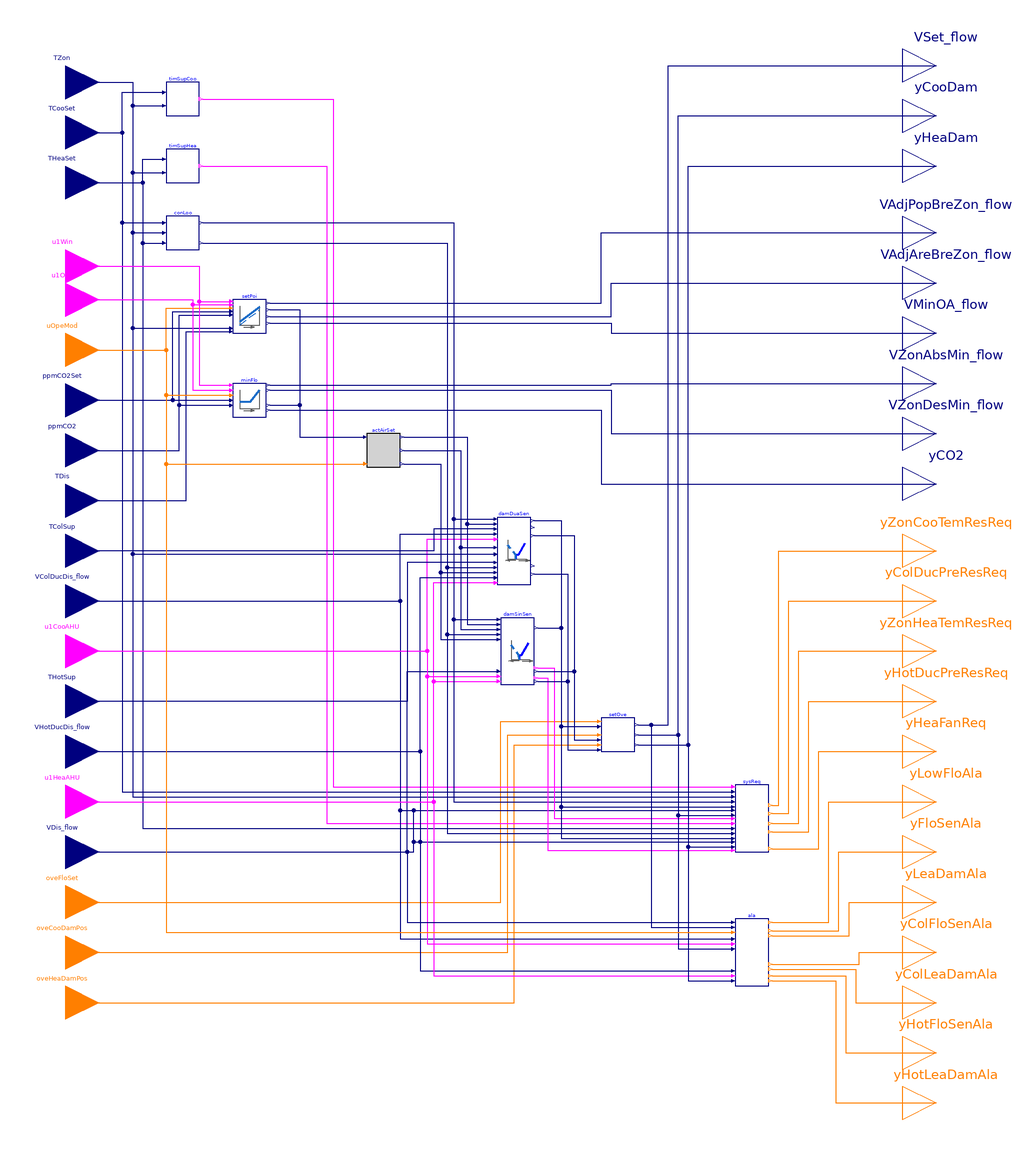

This picture is the connection diagram that the Modelica source below describes through its graphical annotations.

block Controller "Controller for snap-acting controlled dual-duct terminal unit"

  parameter BuildingsLite.Controls.OBC.ASHRAE.G36.Types.VentilationStandard venStd
    "Ventilation standard, ASHRAE 62.1 or Title 24";
  parameter Boolean have_winSen=true
    "True: the zone has window sensor"
    annotation (__cdl(ValueInReference=false));
  parameter Boolean have_occSen=true
    "True: the zone has occupancy sensor"
    annotation (__cdl(ValueInReference=false));
  parameter Boolean have_CO2Sen=true
    "True: the zone has CO2 sensor"
    annotation (__cdl(ValueInReference=false));
  parameter Boolean have_duaSen
    "True: the unit has dual inlet flow sensor";
  parameter Boolean permit_occStandby=true
    "True: occupied-standby mode is permitted"
    annotation (__cdl(ValueInReference=false),
                Dialog(enable=venStd == BuildingsLite.Controls.OBC.ASHRAE.G36.Types.VentilationStandard.ASHRAE62_1
                              and have_occSen));
  parameter Real VOccMin_flow(unit="m3/s")
    "Zone minimum outdoor airflow for occupants"
    annotation (Dialog(enable=venStd == BuildingsLite.Controls.OBC.ASHRAE.G36.Types.VentilationStandard.California_Title_24));
  parameter Real VAreMin_flow(unit="m3/s")
    "Zone minimum outdoor airflow for building area"
    annotation (Dialog(enable=venStd == BuildingsLite.Controls.OBC.ASHRAE.G36.Types.VentilationStandard.California_Title_24));
  // ---------------- Design parameters ----------------
  parameter Real VAreBreZon_flow(unit="m3/s")
    "Design area component of the breathing zone outdoor airflow"
    annotation(Dialog(group="Design conditions",
                      enable=venStd == BuildingsLite.Controls.OBC.ASHRAE.G36.Types.VentilationStandard.ASHRAE62_1));
  parameter Real VPopBreZon_flow(unit="m3/s")
    "Design population component of the breathing zone outdoor airflow"
    annotation(Dialog(group="Design conditions",
                      enable=venStd == BuildingsLite.Controls.OBC.ASHRAE.G36.Types.VentilationStandard.ASHRAE62_1));
  parameter Real VMin_flow(unit="m3/s")
    "Design zone minimum airflow setpoint"
    annotation (Dialog(group="Design conditions"));
  parameter Real VCooMax_flow(unit="m3/s")
    "Design zone cooling maximum airflow rate"
    annotation (Dialog(group="Design conditions"));
  parameter Real VHeaMax_flow(unit="m3/s")
    "Design zone heating maximum airflow rate"
    annotation (Dialog(group="Design conditions"));
  // ---------------- Control loop parameters ----------------
  parameter Real kCooCon=0.1
    "Gain of controller for cooling control loop"
    annotation (__cdl(ValueInReference=false),
                Dialog(tab="Control loops", group="Cooling"));
  parameter Real TiCooCon(unit="s")=900
    "Time constant of integrator block for cooling control loop"
    annotation (__cdl(ValueInReference=false),
                Dialog(tab="Control loops", group="Cooling"));
  parameter Real kHeaCon=0.1
    "Gain of controller for heating control loop"
    annotation (__cdl(ValueInReference=false),
                Dialog(tab="Control loops", group="Heating"));
  parameter Real TiHeaCon(unit="s")=900
    "Time constant of integrator block for heating control loop"
    annotation (__cdl(ValueInReference=false),
                Dialog(tab="Control loops", group="Heating"));
  // ---------------- Dampers control parameters ----------------
  parameter CDL.Types.SimpleController controllerTypeDam=
    BuildingsLite.Controls.OBC.CDL.Types.SimpleController.PI "Type of controller"
    annotation (__cdl(ValueInReference=false), Dialog(tab="Dampers"));
  parameter Real kDam=0.5
    "Gain of controller for damper control"
    annotation (__cdl(ValueInReference=false), Dialog(tab="Dampers"));
  parameter Real TiDam(unit="s")=300
    "Time constant of integrator block for damper control"
    annotation (__cdl(ValueInReference=false),
                Dialog(tab="Dampers",
      enable=(controllerTypeDam == BuildingsLite.Controls.OBC.CDL.Types.SimpleController.PI
           or controllerTypeDam == BuildingsLite.Controls.OBC.CDL.Types.SimpleController.PID)));
  parameter Real TdDam(unit="s")=0.1
    "Time constant of derivative block for damper control"
    annotation (__cdl(ValueInReference=false),
                Dialog(tab="Dampers",
      enable=(controllerTypeDam == BuildingsLite.Controls.OBC.CDL.Types.SimpleController.PD
           or controllerTypeDam == BuildingsLite.Controls.OBC.CDL.Types.SimpleController.PID)));
  // ---------------- System request parameters ----------------
  parameter Real thrTemDif(unit="K")=3
    "Threshold difference between zone temperature and cooling setpoint for generating 3 cooling SAT reset requests"
    annotation (__cdl(ValueInReference=true), Dialog(tab="System requests"));
  parameter Real twoTemDif(unit="K")=2
    "Threshold difference between zone temperature and cooling setpoint for generating 2 cooling SAT reset requests"
    annotation (__cdl(ValueInReference=true), Dialog(tab="System requests"));
  parameter Real durTimTem(unit="s")=120
    "Duration time of zone temperature exceeds setpoint"
    annotation (__cdl(ValueInReference=true), Dialog(tab="System requests", group="Duration time"));
  parameter Real durTimFlo(unit="s")=60
    "Duration time of airflow rate less than setpoint"
    annotation (__cdl(ValueInReference=true),
                Dialog(tab="System requests", group="Duration time"));
  // ---------------- Parameters for alarms ----------------
  parameter Real staPreMul=1
    "Importance multiplier for the zone static pressure reset control loop"
    annotation (__cdl(ValueInReference=false), Dialog(tab="Alarms"));
  parameter Real lowFloTim(unit="s")=300
    "Threshold time to check low flow rate"
    annotation (__cdl(ValueInReference=true), Dialog(tab="Alarms"));
  parameter Real lowTemTim(unit="s")=600
    "Threshold time to check low discharge temperature"
    annotation (__cdl(ValueInReference=true), Dialog(tab="Alarms"));
  parameter Real fanOffTim(unit="s")=600
    "Threshold time to check fan off"
    annotation (__cdl(ValueInReference=true), Dialog(tab="Alarms"));
  parameter Real leaFloTim(unit="s")=600
    "Threshold time to check damper leaking airflow"
    annotation (__cdl(ValueInReference=true), Dialog(tab="Alarms"));
  parameter Real valCloTim(unit="s")=900
    "Threshold time to check valve leaking water flow"
    annotation (__cdl(ValueInReference=true), Dialog(tab="Alarms"));
  // ---------------- Parameters for time-based suppression ----------------
  parameter Real chaRat(final unit="s/K")=540
    "Gain factor to calculate suppression time based on the change of the setpoint, seconds per Kelvin"
    annotation (__cdl(ValueInReference=true), Dialog(tab="Time-based suppresion"));
  parameter Real maxSupTim(unit="s")=1800
    "Maximum suppression time"
    annotation (__cdl(ValueInReference=true), Dialog(tab="Time-based suppresion"));
  // ---------------- Advanced parameters ----------------
  parameter Real dTHys(unit="K")=0.25
    "Near zero temperature difference, below which the difference will be seen as zero"
    annotation (__cdl(ValueInReference=false), Dialog(tab="Advanced"));
  parameter Real looHys(unit="1")=0.01
    "Loop output hysteresis below which the output will be seen as zero"
    annotation (__cdl(ValueInReference=false), Dialog(tab="Advanced"));
  parameter Real floHys(unit="m3/s")=0.01*VMin_flow
    "Near zero flow rate, below which the flow rate or difference will be seen as zero"
    annotation (__cdl(ValueInReference=false), Dialog(tab="Advanced"));
  parameter Real damPosHys(unit="1")=0.005
    "Near zero damper position, below which the damper will be seen as closed"
    annotation (__cdl(ValueInReference=false), Dialog(tab="Advanced"));
  parameter Real staTim(
    final unit="s",
    final quantity="Time")=1800
    "Delay triggering alarms after enabling AHU supply fan"
    annotation (__cdl(ValueInReference=false), Dialog(tab="Advanced"));
  parameter Real iniDam(unit="1")=0.01
    "Initial damper position when the damper control is enabled"
    annotation (__cdl(ValueInReference=false), Dialog(tab="Advanced"));
  parameter Real iniCooDam(unit="1")=0.01
    "Initial cooling damper position when the damper control is enabled"
    annotation (__cdl(ValueInReference=false), Dialog(tab="Advanced"));
  parameter Real iniHeaDam(unit="1")=0.01
    "Initial heating damper position when the damper control is enabled"
    annotation (__cdl(ValueInReference=false), Dialog(tab="Advanced"));
  parameter Real timChe(unit="s")=30
    "Threshold time to check the zone temperature status"
    annotation (__cdl(ValueInReference=true),
                Dialog(tab="Advanced", group="Control loops"));
  parameter Real zonDisEff_cool(unit="1")=1.0
    "Zone cooling air distribution effectiveness"
    annotation (__cdl(ValueInReference=true),
                Dialog(tab="Advanced", group="Distribution effectiveness",
                       enable=venStd == BuildingsLite.Controls.OBC.ASHRAE.G36.Types.VentilationStandard.ASHRAE62_1));
  parameter Real zonDisEff_heat(unit="1")=0.8
    "Zone heating air distribution effectiveness"
    annotation (__cdl(ValueInReference=true),
                Dialog(tab="Advanced", group="Distribution effectiveness",
                       enable=venStd == BuildingsLite.Controls.OBC.ASHRAE.G36.Types.VentilationStandard.ASHRAE62_1));
  parameter Real samplePeriod(unit="s")=120
    "Sample period of component, set to the same value as the trim and respond that process static pressure reset"
    annotation (__cdl(ValueInReference=false),
                Dialog(tab="Advanced", group="Time-based suppresion"));

  BuildingsLite.Controls.OBC.CDL.Interfaces.RealInput TZon(
    final quantity="ThermodynamicTemperature",
    final unit="K",
    final displayUnit="degC")
    "Measured room temperature"
    annotation (Placement(transformation(extent={{-280,280},{-240,320}}),
        iconTransformation(extent={{-140,170},{-100,210}})));
  BuildingsLite.Controls.OBC.CDL.Interfaces.RealInput TCooSet(
    final quantity="ThermodynamicTemperature",
    final unit="K",
    final displayUnit="degC") "Setpoint temperature for room for cooling"
    annotation (Placement(transformation(extent={{-280,250},{-240,290}}),
        iconTransformation(extent={{-140,150},{-100,190}})));
  BuildingsLite.Controls.OBC.CDL.Interfaces.RealInput THeaSet(
    final quantity="ThermodynamicTemperature",
    final unit="K",
    final displayUnit="degC") "Setpoint temperature for room for heating"
    annotation (Placement(transformation(extent={{-280,220},{-240,260}}),
        iconTransformation(extent={{-140,130},{-100,170}})));
  BuildingsLite.Controls.OBC.CDL.Interfaces.BooleanInput u1Win if have_winSen
    "Window status, normally closed (true), when windows open, it becomes false"
    annotation (Placement(transformation(extent={{-280,170},{-240,210}}),
        iconTransformation(extent={{-140,100},{-100,140}})));
  BuildingsLite.Controls.OBC.CDL.Interfaces.BooleanInput u1Occ if have_occSen
    "True: the zone is populated"
    annotation (Placement(transformation(extent={{-280,150},{-240,190}}),
        iconTransformation(extent={{-140,80},{-100,120}})));
  BuildingsLite.Controls.OBC.CDL.Interfaces.IntegerInput uOpeMod
    "Zone operation mode"
    annotation (Placement(transformation(extent={{-280,120},{-240,160}}),
        iconTransformation(extent={{-140,60},{-100,100}})));
  BuildingsLite.Controls.OBC.CDL.Interfaces.RealInput ppmCO2Set if have_CO2Sen
    "CO2 concentration setpoint"
    annotation (Placement(transformation(extent={{-280,90},{-240,130}}),
        iconTransformation(extent={{-140,40},{-100,80}})));
  BuildingsLite.Controls.OBC.CDL.Interfaces.RealInput ppmCO2 if have_CO2Sen
    "Detected CO2 concentration"
    annotation (Placement(transformation(extent={{-280,60},{-240,100}}),
        iconTransformation(extent={{-140,20},{-100,60}})));
  BuildingsLite.Controls.OBC.CDL.Interfaces.RealInput TDis(
    final quantity="ThermodynamicTemperature",
    final unit="K",
    final displayUnit="degC")
    "Measured discharge air temperature"
    annotation (Placement(transformation(extent={{-280,30},{-240,70}}),
        iconTransformation(extent={{-140,0},{-100,40}})));
  BuildingsLite.Controls.OBC.CDL.Interfaces.RealInput TColSup(
    final quantity="ThermodynamicTemperature",
    final unit="K",
    final displayUnit="degC") if have_duaSen
    "Cold duct supply air temperature from central air handler"
    annotation (Placement(transformation(extent={{-280,0},{-240,40}}),
        iconTransformation(extent={{-140,-20},{-100,20}})));
  BuildingsLite.Controls.OBC.CDL.Interfaces.RealInput VColDucDis_flow(
    final min=0,
    final unit="m3/s",
    final quantity="VolumeFlowRate") if have_duaSen
    "Measured cold-duct discharge airflow rate airflow rate"
    annotation (Placement(transformation(extent={{-280,-30},{-240,10}}),
        iconTransformation(extent={{-140,-40},{-100,0}})));
  BuildingsLite.Controls.OBC.CDL.Interfaces.BooleanInput u1CooAHU
    "Cooling air handler status"
    annotation (Placement(transformation(extent={{-280,-60},{-240,-20}}),
        iconTransformation(extent={{-140,-60},{-100,-20}})));
  BuildingsLite.Controls.OBC.CDL.Interfaces.RealInput THotSup(
    final quantity="ThermodynamicTemperature",
    final unit="K",
    final displayUnit="degC") if have_duaSen
    "Hot duct supply air temperature from central air handler"
    annotation (Placement(transformation(extent={{-280,-90},{-240,-50}}),
        iconTransformation(extent={{-140,-80},{-100,-40}})));
  BuildingsLite.Controls.OBC.CDL.Interfaces.RealInput VHotDucDis_flow(
    final min=0,
    final unit="m3/s",
    final quantity="VolumeFlowRate") if have_duaSen
    "Measured hot-duct discharge airflow rate airflow rate"
    annotation (Placement(transformation(extent={{-280,-120},{-240,-80}}),
        iconTransformation(extent={{-140,-100},{-100,-60}})));
  BuildingsLite.Controls.OBC.CDL.Interfaces.BooleanInput u1HeaAHU
    "Heating air handler status"
    annotation (Placement(transformation(extent={{-280,-150},{-240,-110}}),
        iconTransformation(extent={{-140,-120},{-100,-80}})));
  BuildingsLite.Controls.OBC.CDL.Interfaces.RealInput VDis_flow(
    final min=0,
    final unit="m3/s",
    final quantity="VolumeFlowRate") if not have_duaSen
    "Measured discharge airflow rate airflow rate"
    annotation (Placement(transformation(extent={{-280,-180},{-240,-140}}),
      iconTransformation(extent={{-140,-140},{-100,-100}})));
  BuildingsLite.Controls.OBC.CDL.Interfaces.IntegerInput oveFloSet
    "Index of overriding flow setpoint, 1: set to zero; 2: set to cooling maximum; 3: set to minimum flow; 4: set to heating maximum"
    annotation (Placement(transformation(extent={{-280,-210},{-240,-170}}),
        iconTransformation(extent={{-140,-170},{-100,-130}})));
  BuildingsLite.Controls.OBC.CDL.Interfaces.IntegerInput oveCooDamPos
    "Index of overriding cooling damper position, 1: set to close; 2: set to open"
    annotation (Placement(transformation(extent={{-280,-240},{-240,-200}}),
        iconTransformation(extent={{-140,-190},{-100,-150}})));
  BuildingsLite.Controls.OBC.CDL.Interfaces.IntegerInput oveHeaDamPos
    "Index of overriding heating damper position, 1: set to close; 2: set to open"
    annotation (Placement(transformation(extent={{-280,-270},{-240,-230}}),
        iconTransformation(extent={{-140,-210},{-100,-170}})));
  BuildingsLite.Controls.OBC.CDL.Interfaces.RealOutput VSet_flow(
    final min=0,
    final unit="m3/s",
    final quantity="VolumeFlowRate")
    "Airflow setpoint after considering override"
    annotation (Placement(transformation(extent={{240,290},{280,330}}),
        iconTransformation(extent={{100,180},{140,220}})));
  BuildingsLite.Controls.OBC.CDL.Interfaces.RealOutput yCooDam(
    final min=0,
    final max=1,
    final unit="1")
    "Cooling damper commanded position, or commanded flow rate ratio"
    annotation (Placement(transformation(extent={{240,260},{280,300}}),
        iconTransformation(extent={{100,160},{140,200}})));
  BuildingsLite.Controls.OBC.CDL.Interfaces.RealOutput yHeaDam(
    final min=0,
    final max=1,
    final unit="1")
    "Heating damper commanded position, or commanded flow rate ratio"
    annotation (Placement(transformation(extent={{240,230},{280,270}}),
        iconTransformation(extent={{100,140},{140,180}})));
  BuildingsLite.Controls.OBC.CDL.Interfaces.RealOutput VAdjPopBreZon_flow(
    final quantity="VolumeFlowRate",
    final unit="m3/s") if venStd == BuildingsLite.Controls.OBC.ASHRAE.G36.Types.VentilationStandard.ASHRAE62_1
    "Adjusted population component breathing zone flow rate"
    annotation (Placement(transformation(extent={{240,190},{280,230}}),
        iconTransformation(extent={{100,120},{140,160}})));
  BuildingsLite.Controls.OBC.CDL.Interfaces.RealOutput VAdjAreBreZon_flow(
    final quantity="VolumeFlowRate",
    final unit="m3/s") if venStd == BuildingsLite.Controls.OBC.ASHRAE.G36.Types.VentilationStandard.ASHRAE62_1
    "Adjusted area component breathing zone flow rate"
    annotation (Placement(transformation(extent={{240,160},{280,200}}),
        iconTransformation(extent={{100,100},{140,140}})));
  BuildingsLite.Controls.OBC.CDL.Interfaces.RealOutput VMinOA_flow(
    final quantity="VolumeFlowRate",
    final unit="m3/s") if venStd == BuildingsLite.Controls.OBC.ASHRAE.G36.Types.VentilationStandard.ASHRAE62_1
    "Minimum outdoor airflow setpoint"
    annotation (Placement(transformation(extent={{240,130},{280,170}}),
        iconTransformation(extent={{100,80},{140,120}})));
  BuildingsLite.Controls.OBC.CDL.Interfaces.RealOutput VZonAbsMin_flow(
    final quantity="VolumeFlowRate",
    final unit="m3/s") if venStd == BuildingsLite.Controls.OBC.ASHRAE.G36.Types.VentilationStandard.California_Title_24
    "Zone absolute minimum outdoor airflow setpoint"
    annotation (Placement(transformation(extent={{240,100},{280,140}}),
        iconTransformation(extent={{100,60},{140,100}})));
  BuildingsLite.Controls.OBC.CDL.Interfaces.RealOutput VZonDesMin_flow(
    final quantity="VolumeFlowRate",
    final unit="m3/s") if venStd == BuildingsLite.Controls.OBC.ASHRAE.G36.Types.VentilationStandard.California_Title_24
    "Zone design minimum outdoor airflow setpoint"
    annotation (Placement(transformation(extent={{240,70},{280,110}}),
        iconTransformation(extent={{100,40},{140,80}})));
  BuildingsLite.Controls.OBC.CDL.Interfaces.RealOutput yCO2(
    final unit="1") if venStd == BuildingsLite.Controls.OBC.ASHRAE.G36.Types.VentilationStandard.California_Title_24
    "CO2 control loop signal"
    annotation (Placement(transformation(extent={{240,40},{280,80}}),
        iconTransformation(extent={{100,20},{140,60}})));
  BuildingsLite.Controls.OBC.CDL.Interfaces.IntegerOutput yZonCooTemResReq
    "Zone cooling supply air temperature reset request"
    annotation (Placement(transformation(extent={{240,0},{280,40}}),
        iconTransformation(extent={{100,0},{140,40}})));
  BuildingsLite.Controls.OBC.CDL.Interfaces.IntegerOutput yColDucPreResReq
    "Cold duct pressure reset requests"
    annotation (Placement(transformation(extent={{240,-30},{280,10}}),
        iconTransformation(extent={{100,-20},{140,20}})));
  BuildingsLite.Controls.OBC.CDL.Interfaces.IntegerOutput yZonHeaTemResReq
    "Zone heating supply air temperature reset request"
    annotation (Placement(transformation(extent={{240,-60},{280,-20}}),
        iconTransformation(extent={{100,-40},{140,0}})));
  BuildingsLite.Controls.OBC.CDL.Interfaces.IntegerOutput yHotDucPreResReq
    "Hot duct pressure reset requests"
    annotation (Placement(transformation(extent={{240,-90},{280,-50}}),
        iconTransformation(extent={{100,-60},{140,-20}})));
  BuildingsLite.Controls.OBC.CDL.Interfaces.IntegerOutput yHeaFanReq
    "Heating fan request"
    annotation (Placement(transformation(extent={{240,-120},{280,-80}}),
        iconTransformation(extent={{100,-80},{140,-40}})));
  BuildingsLite.Controls.OBC.CDL.Interfaces.IntegerOutput yLowFloAla
    "Low airflow alarms"
    annotation (Placement(transformation(extent={{240,-150},{280,-110}}),
        iconTransformation(extent={{100,-100},{140,-60}})));
  BuildingsLite.Controls.OBC.CDL.Interfaces.IntegerOutput yFloSenAla
    if not have_duaSen
    "Airflow sensor calibration alarm"
    annotation (Placement(transformation(extent={{240,-180},{280,-140}}),
        iconTransformation(extent={{100,-120},{140,-80}})));
  BuildingsLite.Controls.OBC.CDL.Interfaces.IntegerOutput yLeaDamAla
    if not have_duaSen
    "Leaking dampers alarm, could be heating or cooling damper"
    annotation (Placement(transformation(extent={{240,-210},{280,-170}}),
        iconTransformation(extent={{100,-140},{140,-100}})));
  BuildingsLite.Controls.OBC.CDL.Interfaces.IntegerOutput yColFloSenAla if have_duaSen
    "Cold-duct airflow sensor calibration alarm"
    annotation (Placement(transformation(extent={{240,-240},{280,-200}}),
        iconTransformation(extent={{100,-160},{140,-120}})));
  BuildingsLite.Controls.OBC.CDL.Interfaces.IntegerOutput yColLeaDamAla if have_duaSen
    "Leaking cold-duct damper alarm"
    annotation (Placement(transformation(extent={{240,-270},{280,-230}}),
        iconTransformation(extent={{100,-180},{140,-140}})));
  BuildingsLite.Controls.OBC.CDL.Interfaces.IntegerOutput yHotFloSenAla if have_duaSen
    "Hot-duct airflow sensor calibration alarm"
    annotation (Placement(transformation(extent={{240,-300},{280,-260}}),
        iconTransformation(extent={{100,-200},{140,-160}})));
  BuildingsLite.Controls.OBC.CDL.Interfaces.IntegerOutput yHotLeaDamAla if have_duaSen
    "Leaking hot-duct damper alarm"
    annotation (Placement(transformation(extent={{240,-330},{280,-290}}),
        iconTransformation(extent={{100,-220},{140,-180}})));

  BuildingsLite.Controls.OBC.ASHRAE.G36.TerminalUnits.DualDuctSnapActing.Subsequences.ActiveAirFlow
    actAirSet(
    final VCooMax_flow=VCooMax_flow,
    final VHeaMax_flow=VHeaMax_flow) "Active airflow setpoint"
    annotation (Placement(transformation(extent={{-80,70},{-60,90}})));
  BuildingsLite.Controls.OBC.ASHRAE.G36.TerminalUnits.DualDuctSnapActing.Subsequences.SystemRequests
    sysReq(
    final have_duaSen=have_duaSen,
    final thrTemDif=thrTemDif,
    final twoTemDif=twoTemDif,
    final durTimTem=durTimTem,
    final durTimFlo=durTimFlo,
    final dTHys=dTHys,
    final floHys=floHys,
    final looHys=looHys,
    final damPosHys=damPosHys) "Specify system requests "
    annotation (Placement(transformation(extent={{140,-160},{160,-120}})));
  BuildingsLite.Controls.OBC.ASHRAE.G36.ThermalZones.ControlLoops conLoo(
    final kCooCon=kCooCon,
    final TiCooCon=TiCooCon,
    final kHeaCon=kHeaCon,
    final TiHeaCon=TiHeaCon,
    final timChe=timChe,
    final dTHys=dTHys,
    final looHys=looHys) "Heating and cooling control loop"
    annotation (Placement(transformation(extent={{-200,200},{-180,220}})));
  BuildingsLite.Controls.OBC.ASHRAE.G36.TerminalUnits.DualDuctSnapActing.Subsequences.Alarms
    ala(
    final have_duaSen=have_duaSen,
    final staPreMul=staPreMul,
    final VCooMax_flow=VCooMax_flow,
    final VHeaMax_flow=VHeaMax_flow,
    final lowFloTim=lowFloTim,
    final fanOffTim=fanOffTim,
    final leaFloTim=leaFloTim,
    final floHys=floHys,
    final damPosHys=damPosHys,
    final staTim=staTim)       "Generate alarms"
    annotation (Placement(transformation(extent={{140,-240},{160,-200}})));
  BuildingsLite.Controls.OBC.ASHRAE.G36.TerminalUnits.DualDuctSnapActing.Subsequences.Overrides
    setOve(
    final VMin_flow=VMin_flow,
    final VCooMax_flow=VCooMax_flow,
    final VHeaMax_flow=VHeaMax_flow) "Override setpoints"
    annotation (Placement(transformation(extent={{60,-100},{80,-80}})));
  BuildingsLite.Controls.OBC.ASHRAE.G36.Generic.TimeSuppression timSupCoo(
    final samplePeriod=samplePeriod,
    final chaRat=chaRat,
    final maxTim=maxSupTim,
    final dTHys=dTHys)
    "Specify suppresion time due to the zone cooling setpoint change and check if it has passed the suppresion period"
    annotation (Placement(transformation(extent={{-200,280},{-180,300}})));
  BuildingsLite.Controls.OBC.ASHRAE.G36.VentilationZones.ASHRAE62_1.Setpoints setPoi(
    final have_winSen=have_winSen,
    final have_occSen=have_occSen,
    final have_CO2Sen=have_CO2Sen,
    final have_typTerUni=true,
    final have_parFanPowUni=false,
    final have_SZVAV=false,
    final permit_occStandby=permit_occStandby,
    final VAreBreZon_flow=VAreBreZon_flow,
    final VPopBreZon_flow=VPopBreZon_flow,
    final VMin_flow=VMin_flow,
    final VCooMax_flow=VCooMax_flow,
    final zonDisEff_cool=zonDisEff_cool,
    final zonDisEff_heat=zonDisEff_heat,
    final dTHys=dTHys) if venStd == BuildingsLite.Controls.OBC.ASHRAE.G36.Types.VentilationStandard.ASHRAE62_1
    "Output the minimum outdoor airflow rate setpoint, when using ASHRAE 62.1"
    annotation (Placement(transformation(extent={{-160,150},{-140,170}})));
  BuildingsLite.Controls.OBC.ASHRAE.G36.TerminalUnits.DualDuctSnapActing.Subsequences.DampersDualSensors damDuaSen(
    final VCooMax_flow=VCooMax_flow,
    final VHeaMax_flow=VHeaMax_flow,
    final controllerTypeDam=controllerTypeDam,
    final kDam=kDam,
    final TiDam=TiDam,
    final TdDam=TdDam,
    final samplePeriod=samplePeriod,
    final dTHys=dTHys,
    final looHys=looHys,
    final iniDam=iniDam) if have_duaSen
    "Dampers control when the unit has single dual airflow sensor"
    annotation (Placement(transformation(extent={{-2,0},{18,40}})));
  BuildingsLite.Controls.OBC.ASHRAE.G36.TerminalUnits.DualDuctSnapActing.Subsequences.DampersSingleSensors damSinSen(
    final VCooMax_flow=VCooMax_flow,
    final VHeaMax_flow=VHeaMax_flow,
    final controllerTypeDam=controllerTypeDam,
    final kDam=kDam,
    final TiDam=TiDam,
    final TdDam=TdDam,
    final samplePeriod=samplePeriod,
    final looHys=looHys,
    final iniDam=iniDam) if not have_duaSen
    "Dampers control when the unit has single discharge airflow sensor"
    annotation (Placement(transformation(extent={{0,-60},{20,-20}})));
  BuildingsLite.Controls.OBC.ASHRAE.G36.Generic.TimeSuppression timSupHea(
    final samplePeriod=samplePeriod,
    final chaRat=chaRat,
    final maxTim=maxSupTim,
    final dTHys=dTHys)
    "Specify suppresion time due to the zone heating setpoint change and check if it has passed the suppresion period"
    annotation (Placement(transformation(extent={{-200,240},{-180,260}})));
  BuildingsLite.Controls.OBC.ASHRAE.G36.VentilationZones.Title24.Setpoints minFlo(
    final have_winSen=have_winSen,
    final have_occSen=have_occSen,
    final have_CO2Sen=have_CO2Sen,
    final have_typTerUni=true,
    final VOccMin_flow=VOccMin_flow,
    final VAreMin_flow=VAreMin_flow,
    final VMin_flow=VMin_flow,
    final VCooMax_flow=VCooMax_flow) if venStd == BuildingsLite.Controls.OBC.ASHRAE.G36.Types.VentilationStandard.California_Title_24
    "Output the minimum outdoor airflow rate setpoint, when using Title 24"
    annotation (Placement(transformation(extent={{-160,100},{-140,120}})));
equation
  connect(TZon, timSupCoo.TZon) annotation (Line(points={{-260,300},{-220,300},{
          -220,286},{-202,286}}, color={0,0,127}));
  connect(TZon, timSupHea.TZon) annotation (Line(points={{-260,300},{-220,300},{
          -220,246},{-202,246}}, color={0,0,127}));
  connect(TCooSet, timSupCoo.TSet) annotation (Line(points={{-260,270},{-226,270},
          {-226,294},{-202,294}}, color={0,0,127}));
  connect(THeaSet, timSupHea.TSet) annotation (Line(points={{-260,240},{-214,240},
          {-214,254},{-202,254}}, color={0,0,127}));
  connect(TCooSet, conLoo.TCooSet) annotation (Line(points={{-260,270},{-226,270},
          {-226,216},{-202,216}}, color={0,0,127}));
  connect(TZon, conLoo.TZon) annotation (Line(points={{-260,300},{-220,300},{-220,
          210},{-202,210}}, color={0,0,127}));
  connect(THeaSet, conLoo.THeaSet) annotation (Line(points={{-260,240},{-214,240},
          {-214,204},{-202,204}}, color={0,0,127}));
  connect(u1Win, setPoi.u1Win) annotation (Line(points={{-260,190},{-180,190},{
          -180,169},{-162,169}}, color={255,0,255}));
  connect(u1Occ, setPoi.u1Occ) annotation (Line(points={{-260,170},{-184,170},{
          -184,167},{-162,167}}, color={255,0,255}));
  connect(uOpeMod, setPoi.uOpeMod) annotation (Line(points={{-260,140},{-200,140},
          {-200,165},{-162,165}}, color={255,127,0}));
  connect(ppmCO2, setPoi.ppmCO2) annotation (Line(points={{-260,80},{-192,80},{-192,
          161},{-162,161}},       color={0,0,127}));
  connect(TZon, setPoi.TZon) annotation (Line(points={{-260,300},{-220,300},{-220,
          153},{-162,153}}, color={0,0,127}));
  connect(TDis, setPoi.TDis) annotation (Line(points={{-260,50},{-188,50},{-188,
          151},{-162,151}}, color={0,0,127}));
  connect(uOpeMod, actAirSet.uOpeMod) annotation (Line(points={{-260,140},{-200,
          140},{-200,72},{-82,72}}, color={255,127,0}));
  connect(setPoi.VOccZonMin_flow, actAirSet.VOccMin_flow) annotation (Line(
        points={{-138,164},{-120,164},{-120,88},{-82,88}}, color={0,0,127}));
  connect(conLoo.yCoo, damDuaSen.uCoo) annotation (Line(points={{-178,216},{-28,
          216},{-28,39},{-4,39}}, color={0,0,127}));
  connect(actAirSet.VActCooMax_flow, damDuaSen.VActCooMax_flow) annotation (
      Line(points={{-58,88},{-20,88},{-20,36},{-4,36}}, color={0,0,127}));
  connect(VColDucDis_flow, damDuaSen.VColDucDis_flow) annotation (Line(points={{-260,
          -10},{-60,-10},{-60,30},{-4,30}},    color={0,0,127}));
  connect(u1CooAHU, damDuaSen.u1CooAHU) annotation (Line(points={{-260,-40},{
          -44,-40},{-44,27},{-4,27}},
                             color={255,0,255}));
  connect(actAirSet.VActMin_flow, damDuaSen.VActMin_flow) annotation (Line(
        points={{-58,80},{-24,80},{-24,22},{-4,22}}, color={0,0,127}));
  connect(TZon, damDuaSen.TZon) annotation (Line(points={{-260,300},{-220,300},
          {-220,18},{-4,18}},color={0,0,127}));
  connect(conLoo.yHea, damDuaSen.uHea) annotation (Line(points={{-178,204},{-32,
          204},{-32,10},{-4,10}}, color={0,0,127}));
  connect(actAirSet.VActHeaMax_flow, damDuaSen.VActHeaMax_flow) annotation (
      Line(points={{-58,72},{-36,72},{-36,7},{-4,7}}, color={0,0,127}));
  connect(VHotDucDis_flow, damDuaSen.VHotDucDis_flow) annotation (Line(points={{-260,
          -100},{-48,-100},{-48,4},{-4,4}},    color={0,0,127}));
  connect(u1HeaAHU, damDuaSen.u1HeaAHU) annotation (Line(points={{-260,-130},{
          -40,-130},{-40,1},{-4,1}},
                                 color={255,0,255}));
  connect(conLoo.yCoo, damSinSen.uCoo) annotation (Line(points={{-178,216},{-28,
          216},{-28,-21},{-2,-21}}, color={0,0,127}));
  connect(actAirSet.VActCooMax_flow, damSinSen.VActCooMax_flow) annotation (
      Line(points={{-58,88},{-20,88},{-20,-24},{-2,-24}}, color={0,0,127}));
  connect(actAirSet.VActMin_flow, damSinSen.VActMin_flow) annotation (Line(
        points={{-58,80},{-24,80},{-24,-27},{-2,-27}}, color={0,0,127}));
  connect(conLoo.yHea, damSinSen.uHea) annotation (Line(points={{-178,204},{-32,
          204},{-32,-30},{-2,-30}}, color={0,0,127}));
  connect(actAirSet.VActHeaMax_flow, damSinSen.VActHeaMax_flow) annotation (
      Line(points={{-58,72},{-36,72},{-36,-33},{-2,-33}}, color={0,0,127}));
  connect(u1CooAHU, damSinSen.u1CooAHU) annotation (Line(points={{-260,-40},{-44,-40},
          {-44,-55},{-2,-55}}, color={255,0,255}));
  connect(u1HeaAHU, damSinSen.u1HeaAHU) annotation (Line(points={{-260,-130},{-40,
          -130},{-40,-58},{-2,-58}}, color={255,0,255}));
  connect(oveFloSet, setOve.oveFloSet) annotation (Line(points={{-260,-190},{0,-190},
          {0,-82},{58,-82}}, color={255,127,0}));
  connect(oveCooDamPos, setOve.oveCooDamPos) annotation (Line(points={{-260,-220},
          {4,-220},{4,-90},{58,-90}}, color={255,127,0}));
  connect(oveHeaDamPos, setOve.oveHeaDamPos) annotation (Line(points={{-260,-250},
          {8,-250},{8,-96},{58,-96}}, color={255,127,0}));
  connect(damDuaSen.yCooDam, setOve.uCooDam) annotation (Line(points={{20,29},{
          44,29},{44,-93},{58,-93}},      color={0,0,127}));
  connect(damDuaSen.yHeaDam, setOve.uHeaDam) annotation (Line(points={{20,6},{
          40,6},{40,-99},{58,-99}},     color={0,0,127}));
  connect(damSinSen.VDis_flow_Set, setOve.VActSet_flow) annotation (Line(points=
         {{22,-26},{36,-26},{36,-85},{58,-85}}, color={0,0,127}));
  connect(damDuaSen.VDis_flow_Set, setOve.VActSet_flow) annotation (Line(points={{20,38},
          {36,38},{36,-85},{58,-85}},         color={0,0,127}));
  connect(timSupCoo.yAftSup, sysReq.uAftSupCoo) annotation (Line(points={{-178,
          290},{-100,290},{-100,-121},{138,-121}},
                                             color={255,0,255}));
  connect(TCooSet, sysReq.TCooSet) annotation (Line(points={{-260,270},{-226,
          270},{-226,-124},{138,-124}},
                                  color={0,0,127}));
  connect(TZon, sysReq.TZon) annotation (Line(points={{-260,300},{-220,300},{
          -220,-127},{138,-127}},
                            color={0,0,127}));
  connect(conLoo.yCoo, sysReq.uCoo) annotation (Line(points={{-178,216},{-28,
          216},{-28,-130},{138,-130}},
                                 color={0,0,127}));
  connect(damDuaSen.VDis_flow_Set, sysReq.VColDuc_flow_Set) annotation (Line(
        points={{20,38},{36,38},{36,-133},{138,-133}},color={0,0,127}));
  connect(timSupHea.yAftSup, sysReq.uAftSupHea) annotation (Line(points={{-178,
          250},{-104,250},{-104,-143},{138,-143}},
                                             color={255,0,255}));
  connect(THeaSet, sysReq.THeaSet) annotation (Line(points={{-260,240},{-214,
          240},{-214,-146},{138,-146}},
                                  color={0,0,127}));
  connect(conLoo.yHea, sysReq.uHea) annotation (Line(points={{-178,204},{-32,
          204},{-32,-149},{138,-149}},
                                 color={0,0,127}));
  connect(damDuaSen.VDis_flow_Set, sysReq.VHotDuc_flow_Set) annotation (Line(
        points={{20,38},{36,38},{36,-152},{138,-152}},color={0,0,127}));
  connect(VColDucDis_flow, sysReq.VColDucDis_flow) annotation (Line(points={{-260,
          -10},{-60,-10},{-60,-135},{138,-135}},color={0,0,127}));
  connect(VHotDucDis_flow, sysReq.VHotDucDis_flow) annotation (Line(points={{-260,
          -100},{-48,-100},{-48,-154},{138,-154}}, color={0,0,127}));
  connect(VDis_flow, damSinSen.VDis_flow) annotation (Line(points={{-260,-160},{
          -56,-160},{-56,-52},{-2,-52}}, color={0,0,127}));
  connect(VDis_flow, sysReq.VColDucDis_flow) annotation (Line(points={{-260,
          -160},{-52,-160},{-52,-135},{138,-135}},
                                           color={0,0,127}));
  connect(VDis_flow, sysReq.VHotDucDis_flow) annotation (Line(points={{-260,
          -160},{-52,-160},{-52,-154},{138,-154}},
                                           color={0,0,127}));
  connect(damSinSen.y1CooDam, sysReq.u1CooDam) annotation (Line(points={{22,-50},
          {32,-50},{32,-140},{138,-140}},color={255,0,255}));
  connect(damSinSen.y1HeaDam, sysReq.u1HeaDam) annotation (Line(points={{22,-56},
          {28,-56},{28,-159},{138,-159}},color={255,0,255}));
  connect(VColDucDis_flow, ala.VColDucDis_flow) annotation (Line(points={{-260,
          -10},{-60,-10},{-60,-212},{138,-212}},
                                          color={0,0,127}));
  connect(u1CooAHU, ala.u1CooFan) annotation (Line(points={{-260,-40},{-44,-40},
          {-44,-215},{138,-215}},
                            color={255,0,255}));
  connect(VHotDucDis_flow, ala.VHotDucDis_flow) annotation (Line(points={{-260,
          -100},{-48,-100},{-48,-231},{138,-231}},
                                           color={0,0,127}));
  connect(u1HeaAHU, ala.u1HeaFan) annotation (Line(points={{-260,-130},{-40,
          -130},{-40,-234},{138,-234}},
                                 color={255,0,255}));
  connect(VDis_flow, ala.VDis_flow) annotation (Line(points={{-260,-160},{-56,
          -160},{-56,-202},{138,-202}},
                                 color={0,0,127}));
  connect(setOve.VSet_flow, VSet_flow) annotation (Line(points={{82,-84},{100,-84},
          {100,310},{260,310}}, color={0,0,127}));
  connect(setOve.yCooDam, yCooDam) annotation (Line(points={{82,-90},{106,-90},{
          106,280},{260,280}},       color={0,0,127}));
  connect(setOve.yHeaDam, yHeaDam) annotation (Line(points={{82,-96},{112,-96},{
          112,250},{260,250}},       color={0,0,127}));
  connect(sysReq.yZonCooTemResReq, yZonCooTemResReq) annotation (Line(points={{162,
          -132},{166,-132},{166,20},{260,20}},   color={255,127,0}));
  connect(sysReq.yColDucPreResReq, yColDucPreResReq) annotation (Line(points={{162,
          -137},{172,-137},{172,-10},{260,-10}}, color={255,127,0}));
  connect(sysReq.yZonHeaTemResReq, yZonHeaTemResReq) annotation (Line(points={{162,
          -143},{178,-143},{178,-40},{260,-40}}, color={255,127,0}));
  connect(sysReq.yHotDucPreResReq, yHotDucPreResReq) annotation (Line(points={{162,
          -148},{184,-148},{184,-70},{260,-70}}, color={255,127,0}));
  connect(sysReq.yHeaFanReq, yHeaFanReq) annotation (Line(points={{162,-158},{
          190,-158},{190,-100},{260,-100}},
                                        color={255,127,0}));
  connect(ala.yLowFloAla, yLowFloAla) annotation (Line(points={{162,-202},{196,
          -202},{196,-130},{260,-130}},
                                  color={255,127,0}));
  connect(ala.yFloSenAla, yFloSenAla) annotation (Line(points={{162,-207},{202,
          -207},{202,-160},{260,-160}},
                                  color={255,127,0}));
  connect(ala.yLeaDamAla, yLeaDamAla) annotation (Line(points={{162,-210},{208,
          -210},{208,-190},{260,-190}},
                                  color={255,127,0}));
  connect(ala.yColFloSenAla, yColFloSenAla) annotation (Line(points={{162,-227},
          {214,-227},{214,-220},{260,-220}}, color={255,127,0}));
  connect(ala.yColLeaDamAla, yColLeaDamAla) annotation (Line(points={{162,-230},
          {212,-230},{212,-250},{260,-250}}, color={255,127,0}));
  connect(ala.yHotFloSenAla, yHotFloSenAla) annotation (Line(points={{162,-234},
          {206,-234},{206,-280},{260,-280}}, color={255,127,0}));
  connect(ala.yHotLeaDamAla, yHotLeaDamAla) annotation (Line(points={{162,-237},
          {200,-237},{200,-310},{260,-310}}, color={255,127,0}));
  connect(damSinSen.VDis_flow_Set, sysReq.VColDuc_flow_Set) annotation (Line(
        points={{22,-26},{36,-26},{36,-133},{138,-133}},color={0,0,127}));
  connect(damSinSen.VDis_flow_Set, sysReq.VHotDuc_flow_Set) annotation (Line(
        points={{22,-26},{36,-26},{36,-152},{138,-152}},color={0,0,127}));
  connect(setOve.VSet_flow, ala.VActSet_flow) annotation (Line(points={{82,-84},
          {90,-84},{90,-205},{138,-205}},color={0,0,127}));
  connect(damDuaSen.TColSup, TColSup) annotation (Line(points={{-4,33},{-40,33},
          {-40,20},{-260,20}}, color={0,0,127}));
  connect(damDuaSen.THotSup, THotSup) annotation (Line(points={{-4,13},{-56,13},
          {-56,-70},{-260,-70}}, color={0,0,127}));
  connect(ppmCO2Set, setPoi.ppmCO2Set) annotation (Line(points={{-260,110},{-196,
          110},{-196,163},{-162,163}}, color={0,0,127}));
  connect(minFlo.VOccZonMin_flow, actAirSet.VOccMin_flow) annotation (Line(
        points={{-138,107},{-120,107},{-120,88},{-82,88}}, color={0,0,127}));
  connect(u1Win, minFlo.u1Win) annotation (Line(points={{-260,190},{-180,190},{
          -180,119},{-162,119}}, color={255,0,255}));
  connect(u1Occ, minFlo.u1Occ) annotation (Line(points={{-260,170},{-184,170},{
          -184,116},{-162,116}}, color={255,0,255}));
  connect(uOpeMod, minFlo.uOpeMod) annotation (Line(points={{-260,140},{-200,140},
          {-200,113},{-162,113}}, color={255,127,0}));
  connect(ppmCO2Set, minFlo.ppmCO2Set)
    annotation (Line(points={{-260,110},{-162,110}}, color={0,0,127}));
  connect(ppmCO2, minFlo.ppmCO2) annotation (Line(points={{-260,80},{-192,80},{-192,
          107},{-162,107}}, color={0,0,127}));
  connect(damSinSen.yHeaDam, setOve.uHeaDam) annotation (Line(points={{22,-58},{
          40,-58},{40,-99},{58,-99}}, color={0,0,127}));
  connect(damSinSen.yCooDam, setOve.uCooDam) annotation (Line(points={{22,-52},{
          44,-52},{44,-93},{58,-93}}, color={0,0,127}));
  connect(setPoi.VAdjPopBreZon_flow, VAdjPopBreZon_flow) annotation (Line(
        points={{-138,168},{60,168},{60,210},{260,210}}, color={0,0,127}));
  connect(setPoi.VMinOA_flow, VMinOA_flow) annotation (Line(points={{-138,156},{
          66,156},{66,150},{260,150}}, color={0,0,127}));
  connect(setPoi.VAdjAreBreZon_flow, VAdjAreBreZon_flow) annotation (Line(
        points={{-138,160},{66,160},{66,180},{260,180}}, color={0,0,127}));
  connect(minFlo.VZonAbsMin_flow, VZonAbsMin_flow) annotation (Line(points={{-138,
          119},{66,119},{66,120},{260,120}}, color={0,0,127}));
  connect(minFlo.VZonDesMin_flow, VZonDesMin_flow) annotation (Line(points={{-138,
          116},{66,116},{66,90},{260,90}}, color={0,0,127}));
  connect(minFlo.yCO2, yCO2) annotation (Line(points={{-138,104},{60,104},{60,60},
          {260,60}}, color={0,0,127}));
  connect(setOve.yCooDam, sysReq.uCooDam) annotation (Line(points={{82,-90},{
          106,-90},{106,-138},{138,-138}}, color={0,0,127}));
  connect(setOve.yCooDam, ala.uCooDam) annotation (Line(points={{82,-90},{106,
          -90},{106,-218},{138,-218}}, color={0,0,127}));
  connect(setOve.yHeaDam, sysReq.uHeaDam) annotation (Line(points={{82,-96},{
          112,-96},{112,-157},{138,-157}}, color={0,0,127}));
  connect(setOve.yHeaDam, ala.uHeaDam) annotation (Line(points={{82,-96},{112,
          -96},{112,-237},{138,-237}}, color={0,0,127}));
  connect(uOpeMod, ala.uOpeMod) annotation (Line(points={{-260,140},{-200,140},
          {-200,-208},{138,-208}}, color={255,127,0}));
annotation (defaultComponentName="duaDucCon",
  Icon(coordinateSystem(preserveAspectRatio=false, extent={{-100,-200},{100,200}}), graphics={
        Rectangle(
        extent={{-100,-200},{100,200}},
        lineColor={0,0,127},
        fillColor={255,255,255},
        fillPattern=FillPattern.Solid),
        Text(
          extent={{-100,240},{100,200}},
          textColor={0,0,255},
          textString="%name"),
        Text(
          extent={{-96,-10},{-26,-28}},
          textColor={0,0,127},
          textString="VColDucDis_flow",
          visible=have_duaSen),
        Text(
          extent={{-100,28},{-74,14}},
          textColor={0,0,127},
          textString="TDis"),
        Text(
          visible=have_CO2Sen,
          extent={{-100,48},{-54,34}},
          textColor={0,0,127},
          textString="ppmCO2"),
        Text(
          extent={{-100,198},{-72,184}},
          textColor={0,0,127},
          textString="TZon"),
        Text(
          extent={{-98,178},{-58,164}},
          textColor={0,0,127},
          textString="TCooSet"),
        Text(
          extent={{-98,158},{-56,144}},
          textColor={0,0,127},
          textString="THeaSet"),
        Text(
          visible=have_winSen,
          extent={{-98,128},{-72,114}},
          textColor={255,0,255},
          textString="u1Win"),
        Text(
          visible=have_occSen,
          extent={{-98,108},{-72,94}},
          textColor={255,0,255},
          textString="u1Occ"),
        Text(
          extent={{-96,-32},{-56,-48}},
          textColor={255,0,255},
          textString="u1CooAHU"),
        Text(
          extent={{-96,88},{-50,72}},
          textColor={255,127,0},
          textString="uOpeMod"),
        Text(
          extent={{-96,-140},{-50,-156}},
          textColor={255,127,0},
          textString="oveFloSet"),
        Text(
          extent={{54,202},{98,186}},
          textColor={0,0,127},
          textString="VSet_flow"),
        Text(
          extent={{52,188},{98,174}},
          textColor={0,0,127},
          textString="yCooDam"),
        Text(
          extent={{4,32},{98,10}},
          textColor={255,127,0},
          textString="yZonCooTemResReq"),
        Text(
          extent={{-98,-160},{-20,-178}},
          textColor={255,127,0},
          textString="oveCooDamPos"),
        Text(
          extent={{48,-68},{98,-88}},
          textColor={255,127,0},
          textString="yLowFloAla"),
        Text(
          extent={{46,-90},{98,-106}},
          textColor={255,127,0},
          textString="yFloSenAla",
          visible=not have_duaSen),
        Text(
          extent={{40,-110},{98,-128}},
          textColor={255,127,0},
          textString="yLeaDamAla",
          visible=not have_duaSen),
        Text(
          extent={{32,-130},{98,-146}},
          textColor={255,127,0},
          textString="yColFloSenAla",
          visible=have_duaSen),
        Text(
          extent={{22,-150},{98,-166}},
          textColor={255,127,0},
          textString="yColLeaDamAla",
          visible=have_duaSen),
        Text(
          extent={{-96,-72},{-26,-90}},
          textColor={0,0,127},
          textString="VHotDucDis_flow",
          visible=have_duaSen),
        Text(
          extent={{-96,-94},{-56,-110}},
          textColor={255,0,255},
          textString="u1HeaAHU"),
        Text(
          extent={{-98,-112},{-56,-126}},
          textColor={0,0,127},
          textString="VDis_flow",
          visible=not have_duaSen),
        Text(
          extent={{-98,-180},{-20,-198}},
          textColor={255,127,0},
          textString="oveHeaDamPos"),
        Text(
          extent={{52,168},{98,154}},
          textColor={0,0,127},
          textString="yHeaDam"),
        Text(
          extent={{16,12},{98,-8}},
          textColor={255,127,0},
          textString="yColDucPreResReq"),
        Text(
          extent={{16,-28},{98,-48}},
          textColor={255,127,0},
          textString="yHotDucPreResReq"),
        Text(
          extent={{4,-6},{98,-28}},
          textColor={255,127,0},
          textString="yZonHeaTemResReq"),
        Text(
          extent={{40,-50},{98,-68}},
          textColor={255,127,0},
          textString="yHeaFanReq"),
        Text(
          extent={{30,-170},{96,-186}},
          textColor={255,127,0},
          textString="yHotFloSenAla",
          visible=have_duaSen),
        Text(
          extent={{20,-184},{96,-200}},
          textColor={255,127,0},
          textString="yHotLeaDamAla",
          visible=have_duaSen),
        Text(
          visible=have_duaSen,
          extent={{-100,8},{-54,-6}},
          textColor={0,0,127},
          textString="TColSup"),
        Text(
          visible=have_duaSen,
          extent={{-100,-52},{-54,-66}},
          textColor={0,0,127},
          textString="THotSup"),
        Text(
          visible=have_CO2Sen,
          extent={{-96,68},{-50,54}},
          textColor={0,0,127},
          textString="ppmCO2Set"),
        Text(
          extent={{12,150},{96,132}},
          textColor={0,0,127},
          textString="VAdjPopBreZon_flow",
          visible=venStd == BuildingsLite.Controls.OBC.ASHRAE.G36.Types.VentilationStandard.ASHRAE62_1),
        Text(
          extent={{12,130},{96,112}},
          textColor={0,0,127},
          textString="VAdjAreBreZon_flow",
          visible=venStd == BuildingsLite.Controls.OBC.ASHRAE.G36.Types.VentilationStandard.ASHRAE62_1),
        Text(
          extent={{36,110},{96,90}},
          textColor={0,0,127},
          textString="VMinOA_flow",
          visible=venStd == BuildingsLite.Controls.OBC.ASHRAE.G36.Types.VentilationStandard.ASHRAE62_1),
        Text(
          extent={{18,90},{96,70}},
          textColor={0,0,127},
          textString="VZonAbsMin_flow",
          visible=venStd == BuildingsLite.Controls.OBC.ASHRAE.G36.Types.VentilationStandard.California_Title_24),
        Text(
          extent={{18,68},{96,50}},
          textColor={0,0,127},
          textString="VZonDesMin_flow",
          visible=venStd == BuildingsLite.Controls.OBC.ASHRAE.G36.Types.VentilationStandard.California_Title_24),
        Text(
          extent={{66,46},{96,30}},
          textColor={0,0,127},
          textString="yCO2",
          visible=venStd == BuildingsLite.Controls.OBC.ASHRAE.G36.Types.VentilationStandard.California_Title_24)}),
  Diagram(coordinateSystem(preserveAspectRatio=false, extent={{-240,-320},{240,320}})),
  Documentation(info="<html>
<p>
Controller for snap-acting controlled dual-duct terminal unit according to Section 5.11 of ASHRAE
Guideline 36, May 2020. It outputs discharge airflow setpoint <code>VSet_flow</code>,
cold and hot duct dampers position setpoint (<code>yCooDam</code>, <code>yHeaDam</code>),
cooling supply temperature setpoint reset request <code>yZonCooTemResReq</code>,
heating supply temperature setpoint reset request <code>yZonHeaTemResReq</code>,
cold-duct static pressure setpoint reset request <code>yColDucPreResReq</code>,
hot-duct static pressure setpoint reset request <code>yHotDucPreResReq</code>,
heating fan request <code>yHeaFanReq</code>.
It also outputs the alarms about the low airflow <code>yLowFloAla</code>,
leaking dampers, and airflow sensor(s) calibration alarm.
</p>
<p>The sequence consists of six subsequences.</p>
<h4>a. Heating and cooling control loop</h4>
<p>
The subsequence is implementd according to Section 5.3.4. The measured zone
temperature <code>TZon</code>, zone setpoints temperatures <code>THeaSet</code> and
<code>TCooSet</code> are inputs to the instance of class 
<a href=\"modelica://BuildingsLite.Controls.OBC.ASHRAE.G36.ThermalZones.ZoneStates\">
BuildingsLite.Controls.OBC.ASHRAE.G36.ThermalZones.ZoneStates</a> to generate the
heating and cooling control loop signal. 
</p>
<h4>b. Active airflow setpoint calculation</h4>
<p>
This sequence sets the active maximum airflow according to
Section 5.11.4. Depending on operation modes <code>uOpeMod</code>, it sets the
airflow rate limits for cooling and heating supply. 
See <a href=\"modelica://BuildingsLite.Controls.OBC.ASHRAE.G36.TerminalUnits.DualDuctSnapActing.Subsequences.ActiveAirFlow\">
BuildingsLite.Controls.OBC.ASHRAE.G36.TerminalUnits.DualDuctSnapActing.Subsequences.ActiveAirFlow</a>.
</p>
<h4>c. Dampers control</h4>
<p>
This sequence sets the dampers position setpoints.
The implementation is according to Section 5.11.5. The sequence outputs 
discharge airflow rate setpoint <code>VSet_flow</code>, cold and hot ducts damper
position setpoints (<code>yCooDam</code>, <code>yHeaDam</code>). It has two
sequences depending on if the unit has the dual inlet flow sensor.
</p>
<ul>
<li>
The unit has dual inlet flow sensor. See
<a href=\"modelica://BuildingsLite.Controls.OBC.ASHRAE.G36.TerminalUnits.DualDuctSnapActing.Subsequences.DampersDualSensors\">
BuildingsLite.Controls.OBC.ASHRAE.G36.TerminalUnits.DualDuctSnapActing.Subsequences.DampersDualSensors</a>.
</li>
<li>
The unit has single discharge flow sensor. See
<a href=\"modelica://BuildingsLite.Controls.OBC.ASHRAE.G36.TerminalUnits.DualDuctSnapActing.Subsequences.DampersSingleSensors\">
BuildingsLite.Controls.OBC.ASHRAE.G36.TerminalUnits.DualDuctSnapActing.Subsequences.DampersSingleSensors</a>.
</li>
</ul>
<h4>d. System reset requests generation</h4>
<p>
According to Section 5.11.8, this sequence outputs the system reset requests, i.e.
cooling and heating supply air temperature reset requests (<code>yZonCooTemResReq</code> and
<code>yZonHeaTemResReq</code>),
cold and hot duct static pressure reset requests (<code>yColDucPreResReq</code> and
<code>yHotDucPreResReq</code>), and the heating fan requests
<code>yHeaFanReq</code>. 
See <a href=\"modelica://BuildingsLite.Controls.OBC.ASHRAE.G36.TerminalUnits.DualDuctSnapActing.Subsequences.SystemRequests\">
BuildingsLite.Controls.OBC.ASHRAE.G36.TerminalUnits.DualDuctSnapActing.Subsequences.SystemRequests</a>.
</p>
<h4>e. Alarms</h4>
<p>
According to Section 5.11.6, this sequence outputs the alarms of low discharge flow,
leaking dampers and airflow sensor calibration alarm.
See <a href=\"modelica://BuildingsLite.Controls.OBC.ASHRAE.G36.TerminalUnits.DualDuctSnapActing.Subsequences.Alarms\">
BuildingsLite.Controls.OBC.ASHRAE.G36.TerminalUnits.DualDuctSnapActing.Subsequences.Alarms</a>.
</p>
<h4>f. Testing and commissioning overrides</h4>
<p>
According to Section 5.11.7, this sequence allows the override the aiflow and dampers position setpoints.
See <a href=\"modelica://BuildingsLite.Controls.OBC.ASHRAE.G36.TerminalUnits.DualDuctSnapActing.Subsequences.Overrides\">
BuildingsLite.Controls.OBC.ASHRAE.G36.TerminalUnits.DualDuctSnapActing.Subsequences.Overrides</a>.
</p>
</html>", revisions="<html>
<ul>
<li>
January 12, 2023, by Jianjun Hu:<br/>
Removed the parameter <code>have_preIndDam</code> to exclude the option of using pressure independant damper.<br/>
This is for <a href=\"https://github.com/lbl-srg/modelica-buildings/issues/3139\">issue 3139</a>.
</li>
<li>
August 1, 2020, by Jianjun Hu:<br/>
First implementation.
</li>
</ul>
</html>"));
end Controller;